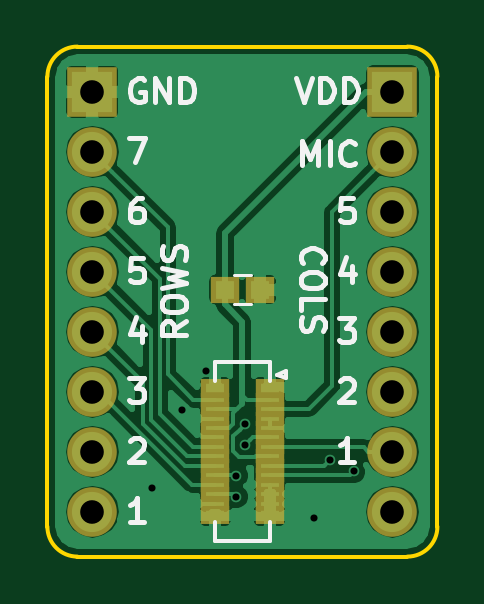
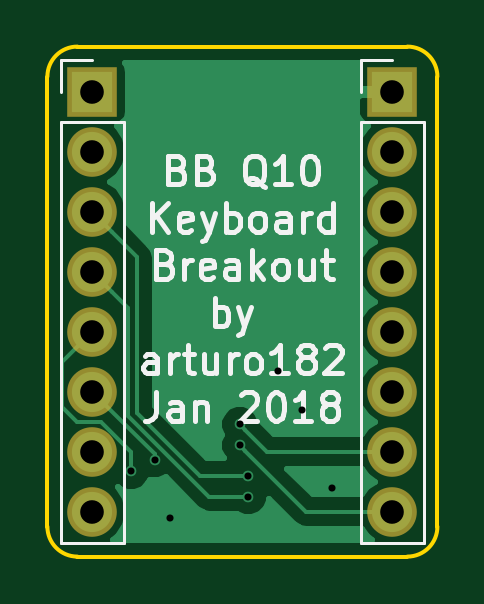
Circuit board: 8 layer files. Board 16.5 x 21.6 mm.
- bottom_copper: bbq10breakout-B.Cu.gbl (10024 bytes)
- bottom_mask: bbq10breakout-B.Mask.gbs (1038 bytes)
- bottom_silk: bbq10breakout-B.SilkS.gbo (14556 bytes)
- outline: bbq10breakout-Edge.Cuts.gm1 (1051 bytes)
- top_copper: bbq10breakout-F.Cu.gtl (45435 bytes)
- top_mask: bbq10breakout-F.Mask.gts (1923 bytes)
- top_silk: bbq10breakout-F.SilkS.gto (9720 bytes)
- drill: bbq10breakout.drl (606 bytes)

=== bottom_copper: bbq10breakout-B.Cu.gbl (10024 bytes, source omitted) ===
=== bottom_mask: bbq10breakout-B.Mask.gbs ===
G04 #@! TF.GenerationSoftware,KiCad,Pcbnew,(5.0-dev-4158-ga83669ab1)*
G04 #@! TF.CreationDate,2018-03-07T22:38:41+01:00*
G04 #@! TF.ProjectId,bbq10breakout,6262713130627265616B6F75742E6B69,rev?*
G04 #@! TF.SameCoordinates,Original*
G04 #@! TF.FileFunction,Soldermask,Bot*
G04 #@! TF.FilePolarity,Negative*
%FSLAX46Y46*%
G04 Gerber Fmt 4.6, Leading zero omitted, Abs format (unit mm)*
G04 Created by KiCad (PCBNEW (5.0-dev-4158-ga83669ab1)) date 03/07/18 22:38:41*
%MOMM*%
%LPD*%
G01*
G04 APERTURE LIST*
%ADD10R,2.100000X2.100000*%
%ADD11O,2.100000X2.100000*%
G04 APERTURE END LIST*
D10*
X180340000Y-33020000D03*
D11*
X180340000Y-35560000D03*
X180340000Y-38100000D03*
X180340000Y-40640000D03*
X180340000Y-43180000D03*
X180340000Y-45720000D03*
X180340000Y-48260000D03*
X180340000Y-50800000D03*
X167640000Y-50800000D03*
X167640000Y-48260000D03*
X167640000Y-45720000D03*
X167640000Y-43180000D03*
X167640000Y-40640000D03*
X167640000Y-38100000D03*
X167640000Y-35560000D03*
D10*
X167640000Y-33020000D03*
M02*

=== bottom_silk: bbq10breakout-B.SilkS.gbo (14556 bytes, source omitted) ===
=== outline: bbq10breakout-Edge.Cuts.gm1 ===
G04 #@! TF.GenerationSoftware,KiCad,Pcbnew,(5.0-dev-4158-ga83669ab1)*
G04 #@! TF.CreationDate,2018-03-07T22:38:41+01:00*
G04 #@! TF.ProjectId,bbq10breakout,6262713130627265616B6F75742E6B69,rev?*
G04 #@! TF.SameCoordinates,Original*
G04 #@! TF.FileFunction,Profile,NP*
%FSLAX46Y46*%
G04 Gerber Fmt 4.6, Leading zero omitted, Abs format (unit mm)*
G04 Created by KiCad (PCBNEW (5.0-dev-4158-ga83669ab1)) date 03/07/18 22:38:41*
%MOMM*%
%LPD*%
G01*
G04 APERTURE LIST*
%ADD10C,0.150000*%
G04 APERTURE END LIST*
D10*
X167005000Y-52705000D02*
G75*
G02X165735000Y-51435000I0J1270000D01*
G01*
X182245000Y-51435000D02*
G75*
G02X180975000Y-52705000I-1270000J0D01*
G01*
X180975000Y-31115000D02*
G75*
G02X182245000Y-32385000I0J-1270000D01*
G01*
X165735000Y-32385000D02*
G75*
G02X167005000Y-31115000I1270000J0D01*
G01*
X165735000Y-51435000D02*
X165735000Y-32385000D01*
X180975000Y-52705000D02*
X167005000Y-52705000D01*
X182245000Y-32385000D02*
X182245000Y-51435000D01*
X167005000Y-31115000D02*
X180975000Y-31115000D01*
M02*

=== top_copper: bbq10breakout-F.Cu.gtl (45435 bytes, source omitted) ===
=== top_mask: bbq10breakout-F.Mask.gts ===
G04 #@! TF.GenerationSoftware,KiCad,Pcbnew,(5.0-dev-4158-ga83669ab1)*
G04 #@! TF.CreationDate,2018-03-07T22:38:41+01:00*
G04 #@! TF.ProjectId,bbq10breakout,6262713130627265616B6F75742E6B69,rev?*
G04 #@! TF.SameCoordinates,Original*
G04 #@! TF.FileFunction,Soldermask,Top*
G04 #@! TF.FilePolarity,Negative*
%FSLAX46Y46*%
G04 Gerber Fmt 4.6, Leading zero omitted, Abs format (unit mm)*
G04 Created by KiCad (PCBNEW (5.0-dev-4158-ga83669ab1)) date 03/07/18 22:38:41*
%MOMM*%
%LPD*%
G01*
G04 APERTURE LIST*
%ADD10R,2.100000X2.100000*%
%ADD11O,2.100000X2.100000*%
%ADD12R,1.200000X1.150000*%
%ADD13R,1.200000X0.600000*%
%ADD14R,1.200000X0.800000*%
G04 APERTURE END LIST*
D10*
X180340000Y-33020000D03*
D11*
X180340000Y-35560000D03*
X180340000Y-38100000D03*
X180340000Y-40640000D03*
X180340000Y-43180000D03*
X180340000Y-45720000D03*
X180340000Y-48260000D03*
X180340000Y-50800000D03*
X167640000Y-50800000D03*
X167640000Y-48260000D03*
X167640000Y-45720000D03*
X167640000Y-43180000D03*
X167640000Y-40640000D03*
X167640000Y-38100000D03*
X167640000Y-35560000D03*
D10*
X167640000Y-33020000D03*
D12*
X173240000Y-41402000D03*
X174740000Y-41402000D03*
D13*
X175140000Y-46060000D03*
X175140000Y-46460000D03*
X175140000Y-46860000D03*
X175140000Y-47260000D03*
X175140000Y-47660000D03*
X175140000Y-48060000D03*
X175140000Y-48460000D03*
X175140000Y-48860000D03*
X175140000Y-49260000D03*
X175140000Y-49660000D03*
X175140000Y-50060000D03*
X175140000Y-50460000D03*
X172840000Y-50460000D03*
X172840000Y-50060000D03*
X172840000Y-49660000D03*
X172840000Y-49260000D03*
X172840000Y-48860000D03*
X172840000Y-48460000D03*
X172840000Y-48060000D03*
X172840000Y-47660000D03*
X172840000Y-47260000D03*
X172840000Y-46860000D03*
X172840000Y-46460000D03*
X172840000Y-46060000D03*
D14*
X175140000Y-45560000D03*
X175140000Y-50960000D03*
X172840000Y-50960000D03*
X172840000Y-45560000D03*
M02*

=== top_silk: bbq10breakout-F.SilkS.gto (9720 bytes, source omitted) ===
=== drill: bbq10breakout.drl ===
M48
;DRILL file {KiCad (5.0-dev-4158-ga83669ab1)} date 03/07/18 22:38:00
;FORMAT={-:-/ absolute / metric / decimal}
FMAT,2
METRIC,TZ
T1C0.300
T2C1.000
%
G90
G05
M71
T1
X170.18Y-49.784
X171.45Y-46.482
X172.466Y-44.831
X173.736Y-49.276
X173.736Y-50.165
X174.1Y-47.1
X174.1Y-48.
X177.038Y-51.054
X177.7Y-48.6
X178.7Y-49.1
T2
X167.64Y-33.02
X167.64Y-35.56
X167.64Y-38.1
X167.64Y-40.64
X167.64Y-43.18
X167.64Y-45.72
X167.64Y-48.26
X167.64Y-50.8
X180.34Y-33.02
X180.34Y-35.56
X180.34Y-38.1
X180.34Y-40.64
X180.34Y-43.18
X180.34Y-45.72
X180.34Y-48.26
X180.34Y-50.8
T0
M30

